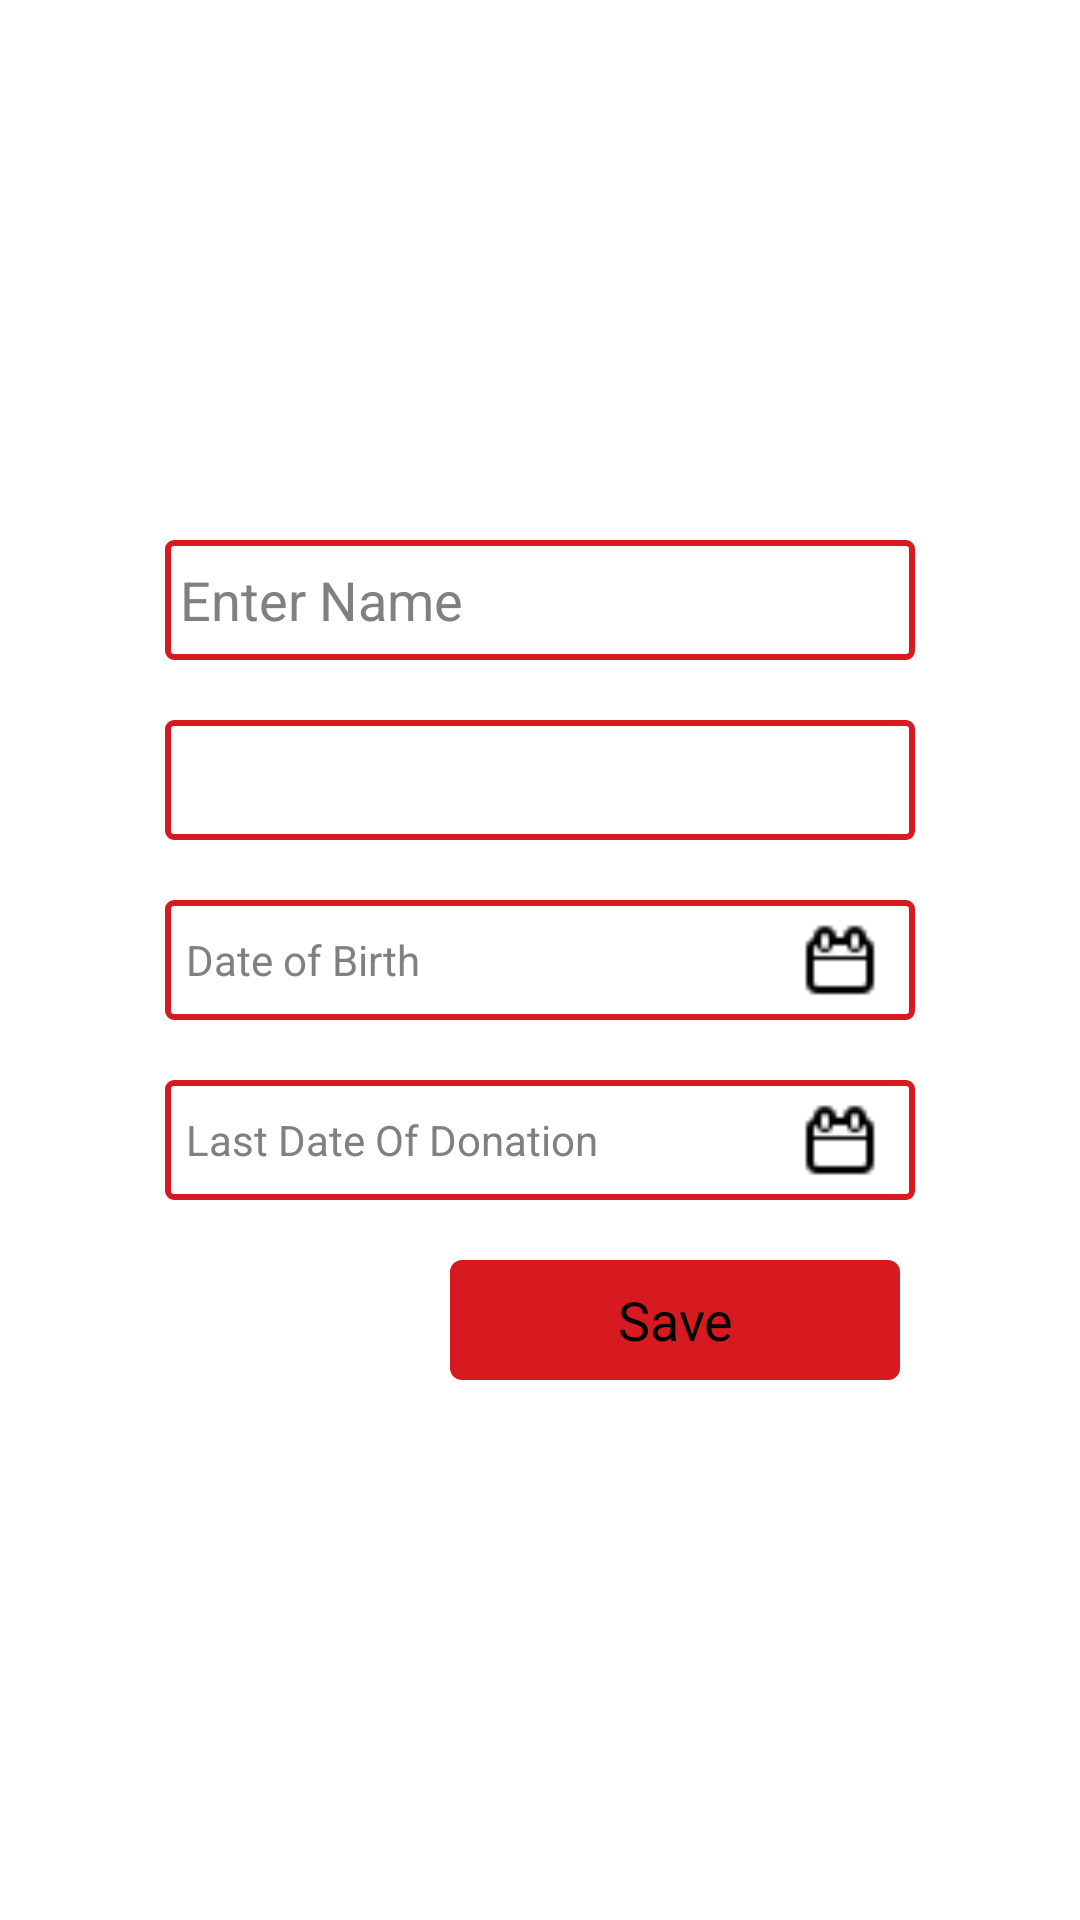

This screen was rendered from an Android layout file. Write that file and the resources it references.
<!-- AndroidManifest.xml: application theme AppTheme -->
<!-- res/layout/activity_me_edit.xml -->
<?xml version="1.0" encoding="utf-8"?>
<RelativeLayout xmlns:android="http://schemas.android.com/apk/res/android"
    android:layout_width="match_parent"
    android:layout_height="match_parent"
    android:gravity="center" >

    <LinearLayout
        android:id="@+id/namelayout"
        android:layout_width="250dp"
        android:layout_height="40dp"
        android:layout_margin="10dp"
        android:gravity="center"
        android:orientation="horizontal"
        android:weightSum="100" >

        <EditText
            android:id="@+id/nameedit"
            android:layout_width="250dp"
            android:layout_height="40dp"
            android:layout_gravity="center_horizontal"
            android:background="@drawable/edittextround"
            android:hint="Enter Name"
            android:padding="5dp"
            android:paddingLeft="7dp" />
    </LinearLayout>

    <LinearLayout
        android:id="@+id/bloodlayout"
        android:layout_width="250dp"
        android:layout_height="40dp"
        android:layout_below="@+id/namelayout"
        android:layout_margin="10dp"
        android:gravity="center"
        android:orientation="horizontal"
        android:weightSum="100" >

        <Spinner
            android:id="@+id/bloodedit"
            android:layout_width="250dp"
            android:layout_height="40dp"
            android:layout_gravity="center_horizontal"
            android:background="@drawable/edittextround"
            android:hint=""
            android:padding="5dp"
            android:paddingLeft="7dp" />
    </LinearLayout>

    <LinearLayout
        android:id="@+id/doblayout"
        android:layout_width="250dp"
        android:layout_height="40dp"
        android:layout_below="@+id/bloodlayout"
        android:layout_margin="10dp"
        android:background="@drawable/edittextround"
        android:gravity="center"
        android:orientation="horizontal"
        android:weightSum="100" >

        <TextView
            android:id="@+id/dob"
            android:layout_width="0dp"
            android:layout_height="wrap_content"
            android:layout_gravity="center_vertical"
            android:layout_weight="80"
            android:ems="10"
            android:hint="Date of Birth"
            android:paddingLeft="7dp" >
        </TextView>

        <ImageView
            android:id="@+id/dobcalendar"
            android:layout_width="0dp"
            android:layout_height="30dp"
            android:layout_weight="20"
            android:src="@drawable/calander"
            android:text="calendar" />
    </LinearLayout>

    <LinearLayout
        android:id="@+id/lodlayout"
        android:layout_width="250dp"
        android:layout_height="40dp"
        android:layout_below="@+id/doblayout"
        android:layout_margin="10dp"
        android:background="@drawable/edittextround"
        android:gravity="center"
        android:orientation="horizontal"
        android:weightSum="100" >

        <TextView
            android:id="@+id/lastdate"
            android:layout_width="0dp"
            android:layout_height="wrap_content"
            android:layout_gravity="center_vertical"
            android:layout_weight="80"
            android:ems="10"
            android:hint="Last Date Of Donation"
            android:paddingLeft="7dp" >
        </TextView>

        <ImageView
            android:id="@+id/lastcalendar"
            android:layout_width="0dp"
            android:layout_height="30dp"
            android:layout_weight="20"
            android:src="@drawable/calander"
            android:text="calendar" />
    </LinearLayout>

    <Button
        android:id="@+id/sendEditToserver"
        android:layout_width="150dp"
        android:layout_height="40dp"
        android:layout_below="@+id/lodlayout"
        android:layout_centerHorizontal="true"
        android:layout_margin="10dp"
        android:background="@drawable/buttoncolor"
        android:text="Save" />

</RelativeLayout>
<!-- resources referenced by this layout -->
<resources>
  <!-- drawable buttoncolor (drawable) -->
  <?xml version="1.0" encoding="utf-8"?>
  <selector xmlns:android="http://schemas.android.com/apk/res/android" >
       <item android:state_pressed="true">
      <shape  >
      <solid android:color="#bdc3c7"/>
      <corners 
      android:radius="4dp"/>
      </shape>
   </item>
  
   <item android:state_focused="true" >
      <shape xmlns:android="http://schemas.android.com/apk/res/android" >
      <solid android:color="#bdc3c7"/>
      <corners 
      android:radius="4dp"/>
   
      
      </shape>
   </item>
  
   <item android:state_focused="false" >
      <shape xmlns:android="http://schemas.android.com/apk/res/android" >
      <solid android:color="#d71920"/>
      <corners 
      android:radius="4dp"/>
    
      </shape>   
   </item>
  
   <item android:state_pressed="false" >
      <shape xmlns:android="http://schemas.android.com/apk/res/android" >
      <solid android:color="#d71920"/>
      <corners 
      android:radius="4dp"
      />
         
      </shape>
   </item> 
  
  </selector>
  <!-- drawable edittextround (drawable) -->
  <?xml version="1.0" encoding="utf-8"?>
  <shape xmlns:android="http://schemas.android.com/apk/res/android"
    
      android:shape="rectangle" >
  
      <solid android:color="#FFFFFF" />
  
      <stroke
          android:width="2dp"
          android:color="#d71920" />
  
      <corners android:radius="2dp" />
  
  </shape>
  <style name="AppTheme" parent="android:Theme.Holo.Light.DarkActionBar">
          <item name="android:actionBarStyle">@style/ActionBar</item>
          <item name="android:actionBarTabStyle">@style/ActionBarTabStyle</item>
      
      </style>
  <style name="ActionBar" parent="@android:style/Widget.Holo.Light.ActionBar.Solid.Inverse">
          <item name="android:background">@drawable/actionbarbackground</item>
          <item name="android:backgroundStacked">@drawable/actionbarbackground</item>
          <item name="android:backgroundSplit">@drawable/actionbarbackground</item>
      </style>
  <style name="ActionBarTabStyle" parent="@android:style/Widget.Holo.ActionBar.TabView">
          <item name="android:background">@drawable/tab_indicator_ab_blooddonor</item>
      </style>
  <!-- drawable actionbarbackground (drawable) -->
  <?xml version="1.0" encoding="utf-8"?>
  <shape xmlns:android="http://schemas.android.com/apk/res/android"
      android:shape="rectangle"
      android:useLevel="false" >
  
      <gradient
          android:angle="90"
          android:endColor="#d71920"
          android:startColor="#d71920"
          android:type="linear" />
  
  </shape>
  <!-- drawable tab_indicator_ab_blooddonor (drawable) -->
  <?xml version="1.0" encoding="utf-8"?>
  <selector xmlns:android="http://schemas.android.com/apk/res/android">
      
      <item android:state_focused="false" android:state_selected="false" android:state_pressed="false" android:drawable="@android:color/transparent" />
      <item android:state_focused="false" android:state_selected="true"  android:state_pressed="false" android:drawable="@drawable/tab_selected_blooddonor" />
  
      
      <item android:state_focused="true" android:state_selected="false" android:state_pressed="false" android:drawable="@drawable/tab_unselected_focused_blooddonor" />
      <item android:state_focused="true" android:state_selected="true"  android:state_pressed="false" android:drawable="@drawable/tab_selected_focused_blooddonor" />
  
      
      
      <item android:state_focused="false" android:state_selected="false" android:state_pressed="true" android:drawable="@drawable/tab_unselected_pressed_blooddonor" />
      <item android:state_focused="false" android:state_selected="true"  android:state_pressed="true" android:drawable="@drawable/tab_selected_pressed_blooddonor" />
  
      
      <item android:state_focused="true" android:state_selected="false" android:state_pressed="true" android:drawable="@drawable/tab_unselected_pressed_blooddonor" />
      <item android:state_focused="true" android:state_selected="true"  android:state_pressed="true" android:drawable="@drawable/tab_selected_pressed_blooddonor" />
  </selector>
</resources>
